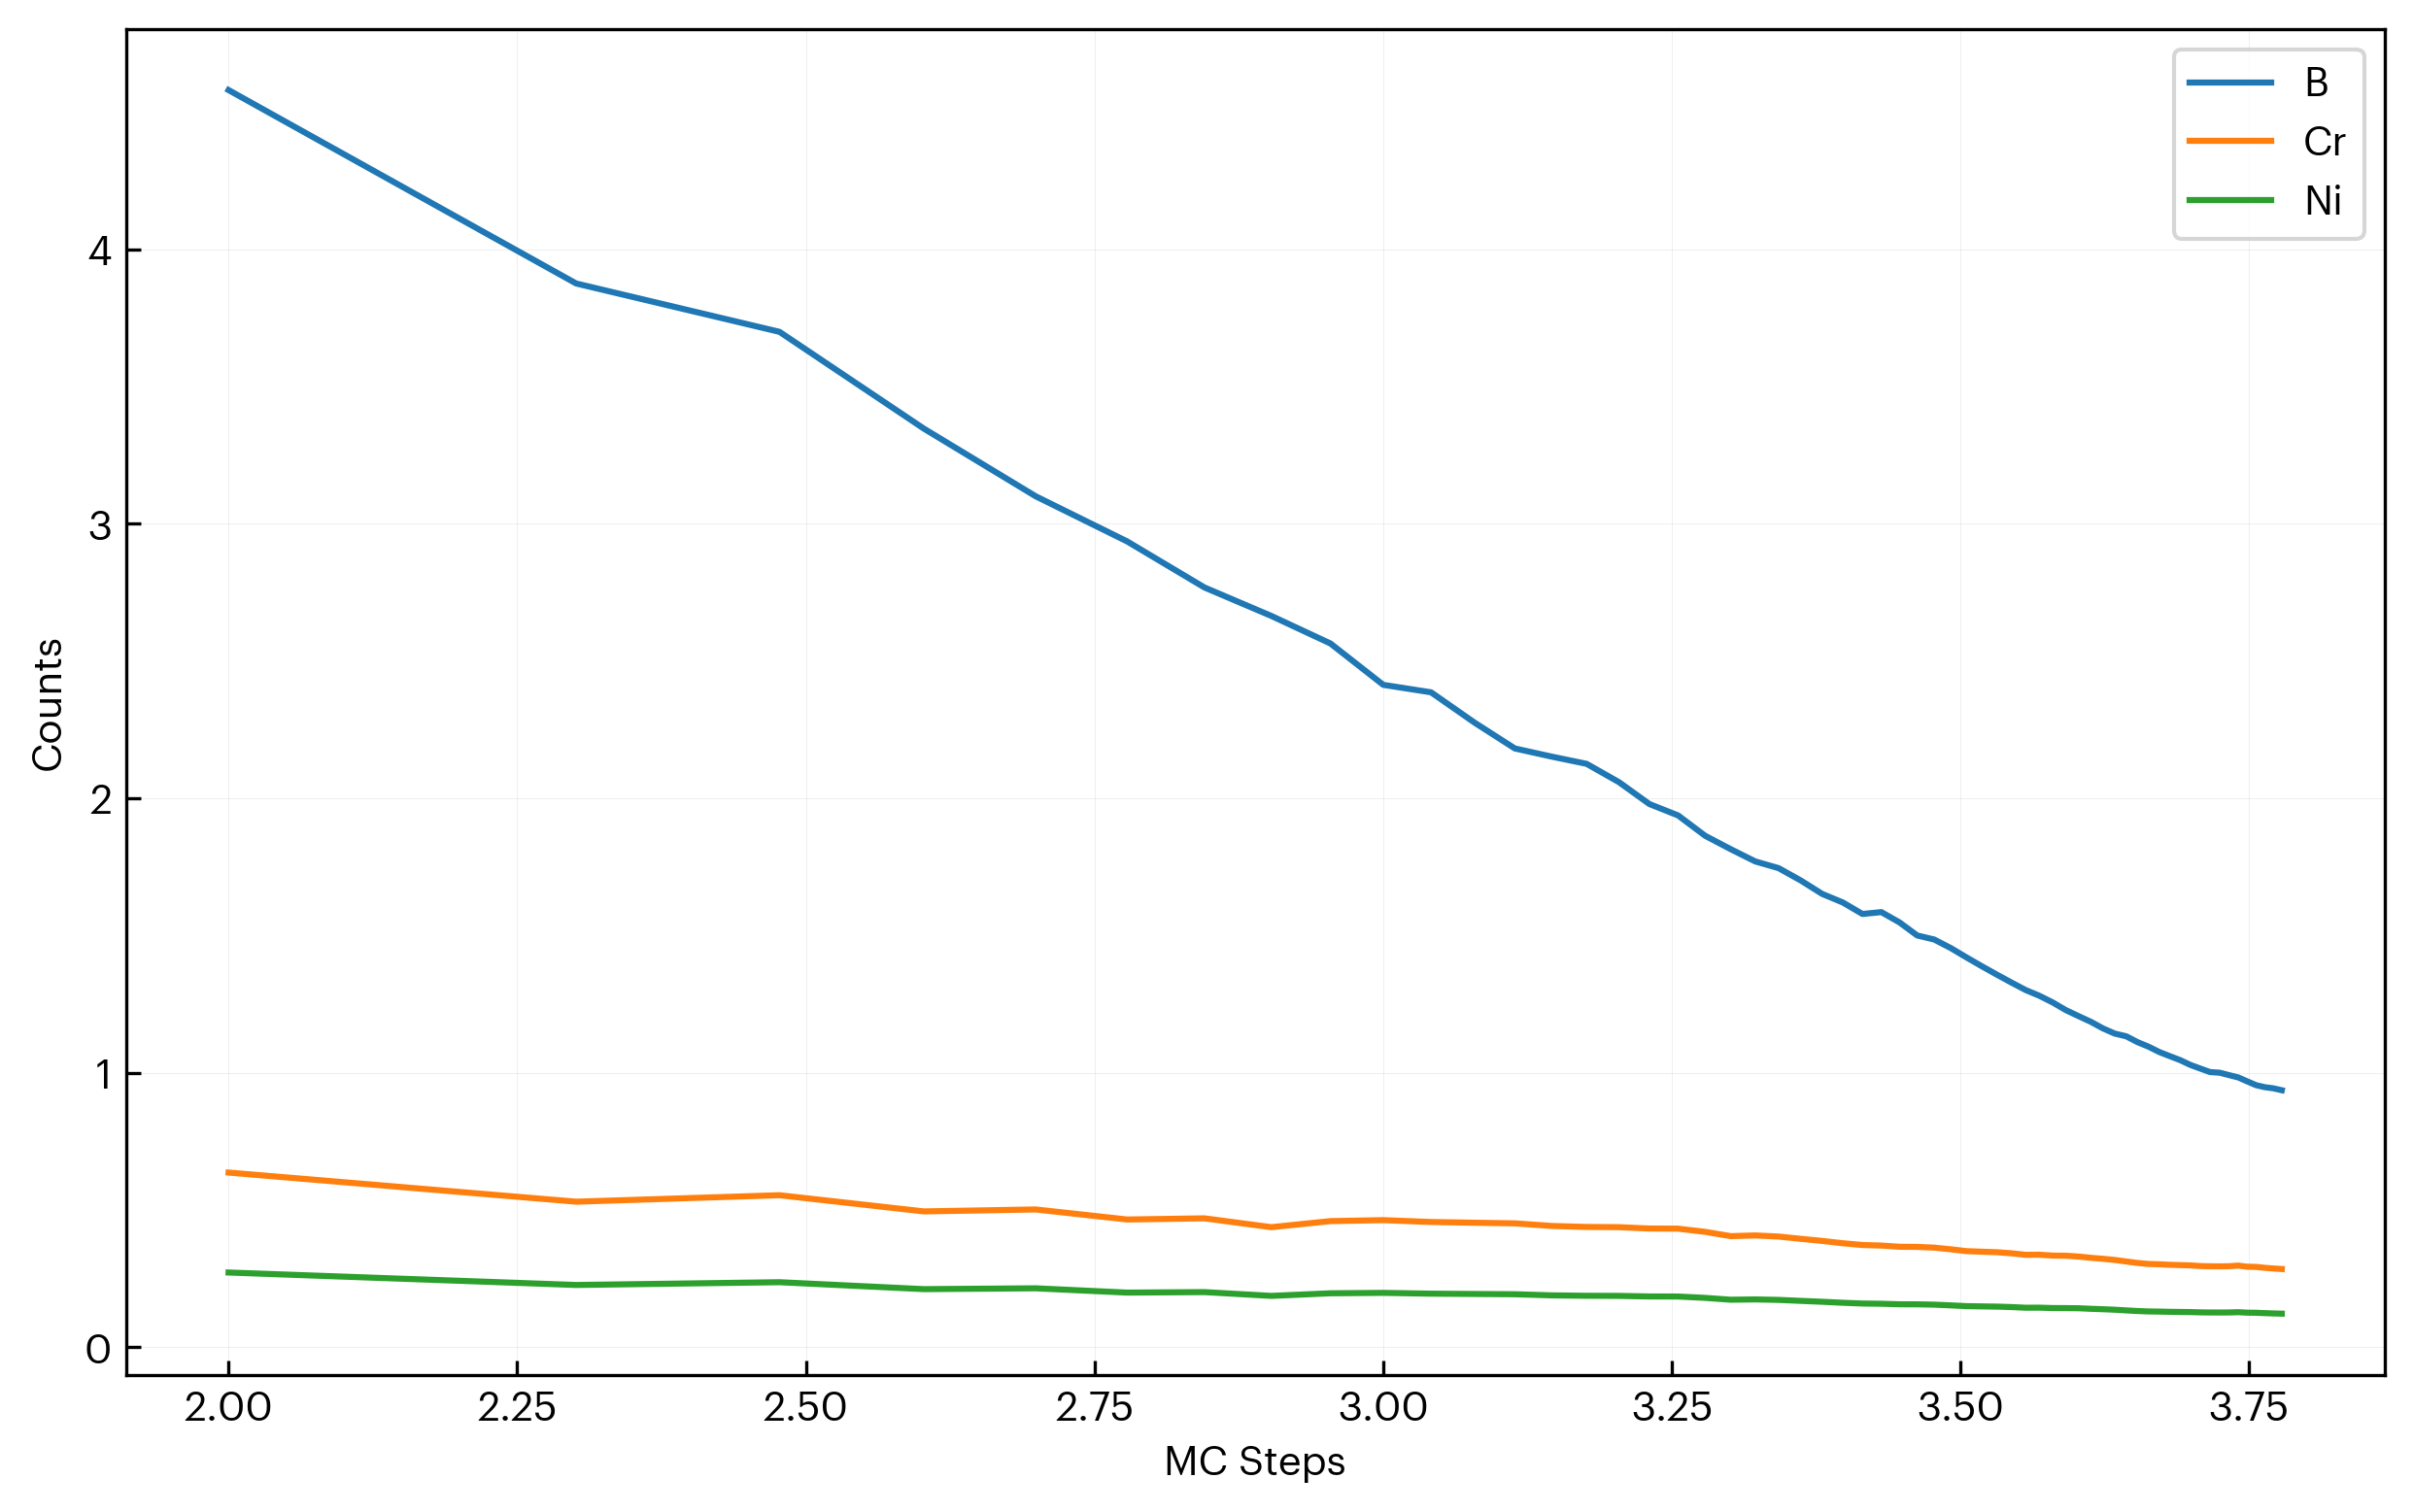

Source data for this figure (header and first rows):
step, B, Cr, Ni
100, 4.58, 0.6366, 0.2725
200, 3.875, 0.5305, 0.2271
300, 3.699, 0.5541, 0.2372
400, 3.347, 0.4951, 0.212
500, 3.1, 0.5022, 0.215
600, 2.936, 0.4657, 0.1993
700, 2.768, 0.4699, 0.2012
800, 2.664, 0.4377, 0.1874
900, 2.564, 0.4598, 0.1968
1000, 2.413, 0.4633, 0.1983
1100, 2.386, 0.4566, 0.1955
1200, 2.275, 0.4539, 0.1943
1300, 2.182, 0.4516, 0.1933
1400, 2.152, 0.4421, 0.1893
1500, 2.126, 0.4385, 0.1877
1600, 2.059, 0.4377, 0.1874
1700, 1.979, 0.4327, 0.1852
1800, 1.938, 0.4323, 0.1851
1900, 1.864, 0.4207, 0.1801
2000, 1.814, 0.4049, 0.1734
2100, 1.77, 0.4076, 0.1745
2200, 1.746, 0.4035, 0.1727
2300, 1.7, 0.3952, 0.1692
2400, 1.651, 0.3876, 0.1659
2500, 1.621, 0.3791, 0.1623
2600, 1.579, 0.3727, 0.1596
2700, 1.585, 0.3707, 0.1587
2800, 1.548, 0.3663, 0.1568
2900, 1.5, 0.3659, 0.1566
3000, 1.486, 0.3631, 0.1554
3100, 1.455, 0.3571, 0.1529
3200, 1.42, 0.3504, 0.15
3300, 1.388, 0.3483, 0.1491
3400, 1.357, 0.3464, 0.1483
3500, 1.329, 0.3426, 0.1466
3600, 1.302, 0.337, 0.1443
3700, 1.281, 0.3374, 0.1444
3800, 1.256, 0.3341, 0.143
3900, 1.229, 0.3337, 0.1429
4000, 1.207, 0.3307, 0.1423
4100, 1.186, 0.3261, 0.1403
4200, 1.162, 0.3225, 0.1388
4300, 1.143, 0.3183, 0.137
4400, 1.133, 0.3127, 0.1345
4500, 1.112, 0.3073, 0.1322
4600, 1.095, 0.3037, 0.1307
4700, 1.076, 0.3025, 0.1301
4800, 1.061, 0.3006, 0.1293
4900, 1.046, 0.2995, 0.1288
5000, 1.029, 0.2985, 0.1284
5100, 1.015, 0.2961, 0.1274
5200, 1.003, 0.2952, 0.1269
5300, 1, 0.2949, 0.1268
5400, 0.9917, 0.2954, 0.127
5500, 0.9833, 0.2977, 0.128
5600, 0.9688, 0.2937, 0.1263
5700, 0.9549, 0.2929, 0.1259
5800, 0.9476, 0.2896, 0.1245
5900, 0.9435, 0.2871, 0.1234
6000, 0.9366, 0.2853, 0.1226
